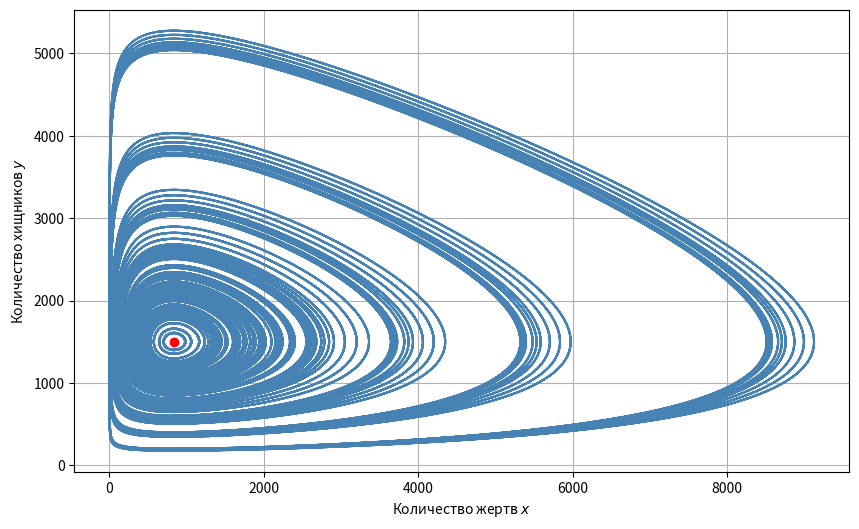
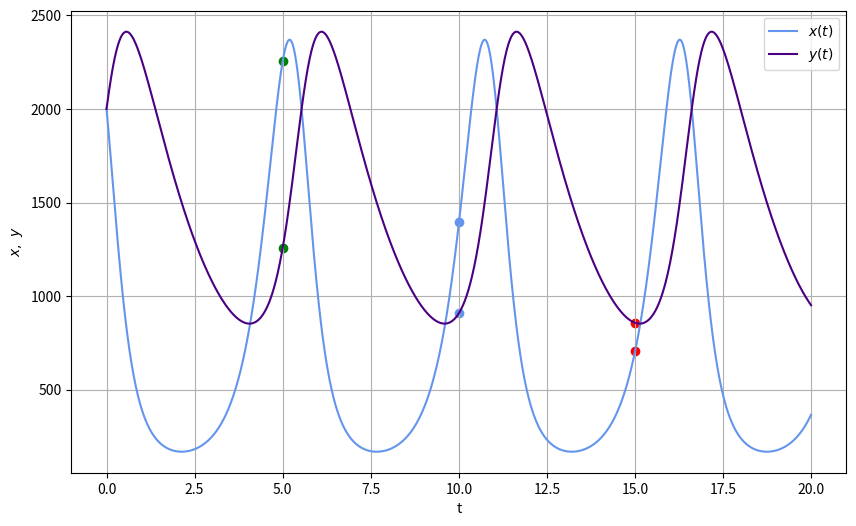
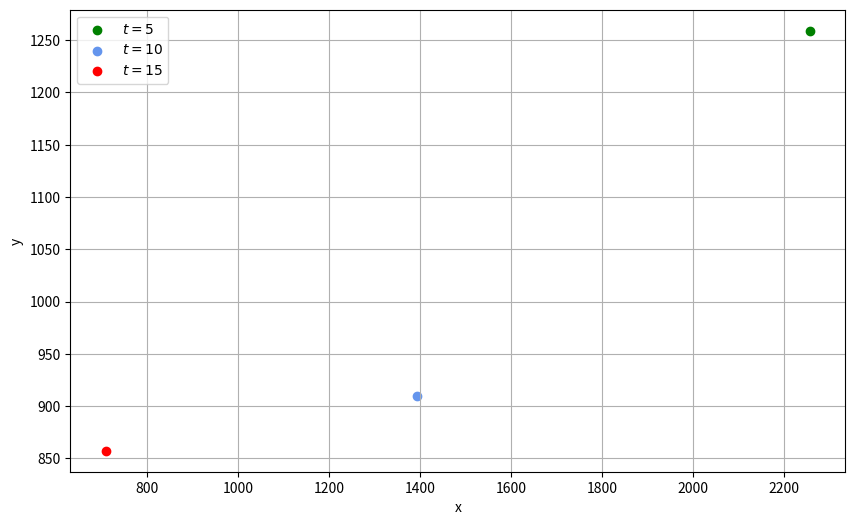

Source code (Python) for these figures, in order:
import numpy as np
import matplotlib.pyplot as plt


a = -0.9
b = 0.5
c = 0.7
d = -0.8


def func(x):
    #return np.array([-k * x[0], 2*k*x[0]])
    return np.array([a * x[0] + b * x[0] * x[1], c * x[1] + d * x[0] * x[1]])

a = 3
b = 0.002
g = 0.5
d = 0.0006


#1st ode system
def func(x):
    return np.array([a * x[0] - b * x[0] * x[1], d * x[0] * x[1] - g * x[1]])


def rk4(x_0, t_n, f, h):
    t = np.arange(0, t_n, h)
    n = t.size
    kolvo = x_0.size
    x = np.zeros((kolvo, n))
    x[:, 0] = x_0
    for i in range(n - 1):
        k1 = h * f(t[i], x[:, i])
        k2 = h * f(t[i] + h / 2, x[:, i] + k1 / 2)
        k3 = h * f(t[i] + h / 2, x[:, i] + k2 / 2)
        k4 = h * f(t[i] + h, x[:, i] + k3)
        koef = (k1 + 2 * k2 + 2 * k3 + k4) / 6
        x[:, i + 1] = x[:, i] + koef
    return x


if __name__ == '__main__':
    f = lambda t, x: func(x)
    t_n = 20
    h = 0.01
    time = np.arange(0, t_n, h)
    start_nodes = np.array([i * 200 for i in range(1, 11)])
    # x_0 = [200, 200]
    print(start_nodes)
    fig, ax = plt.subplots(1, 1, figsize=(10, 6))
    ax.grid()
    for x_1 in start_nodes:
        for y_1 in start_nodes:
            x_0 = np.array([x_1, y_1])
            res = rk4(x_0, t_n, f, h)
            ax.set_xlabel('Количество жертв $x$')
            ax.set_ylabel('Количество хищников $y$')
            ax.plot(res[0, :], res[1, :], '-', color='steelblue')
    # plt.savefig('phas_portrait.png', dpi=300)
    ax.plot(g/d, a/b, 'ro')
    # ax.plot(0, 0, 'ro')
    plt.savefig('portrait_dot.png', dpi=300)
            # ax.legend()
    # # x_0 = [200, 200]
    # print('begining here')
    # x_0 = np.array([200, 200])
    # print('res = ', rk4(x_0, t_n, f, h))
            # ax.plot(t, res[0, :], color='blue')
    # plt.show()
    x_0 = np.array([1000, 500])
    res1 = rk4(x_0, t_n, f, h)
    print('res[0, :]', res1[0, :])
    print('res[1, :]', res1[1, :])
    fig, ax = plt.subplots(1, 1, figsize=(10, 6))
    ax.grid()
    ax.set_xlabel('t')
    ax.set_ylabel(r'$x,~y$')
    ax.scatter(time[500], res[0][500], color='green')
    ax.scatter(time[1000], res[0][1000], color='cornflowerblue')
    ax.scatter(time[1500], res[0][1500], color='red')
    ax.scatter(time[500], res[1][500], color='green')
    ax.scatter(time[1000], res[1][1000], color='cornflowerblue')
    ax.scatter(time[1500], res[1][1500], color='red')
    ax.plot(time, res[0, :], color='cornflowerblue', label=r'$x(t)$')
    ax.plot(time, res[1, :], color='indigo', label=r'$y(t)$')
    ax.legend()
    plt.savefig('xy_graf.png', dpi=300)

    plt.show()

    fig, ax = plt.subplots(1, 1, figsize=(10, 6))
    ax.grid()
    ax.set_xlabel('x')
    ax.set_ylabel('y')
    ax.scatter(res[0][500], res[1][500], color='green', label=r'$t=5$')
    ax.scatter(res[0][1000], res[1][1000], color='cornflowerblue', label=r'$t=10$')
    ax.scatter(res[0][1500], res[1][1500], color='red', label=r'$t=15$')
    ax.legend()
    plt.savefig('xy_graf.png', dpi=300)
    print(time[100])
    plt.show()